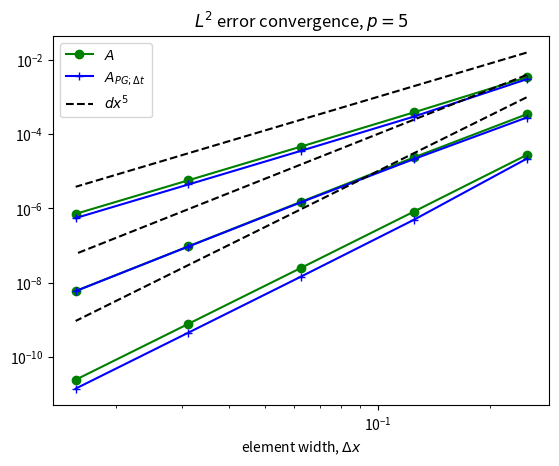
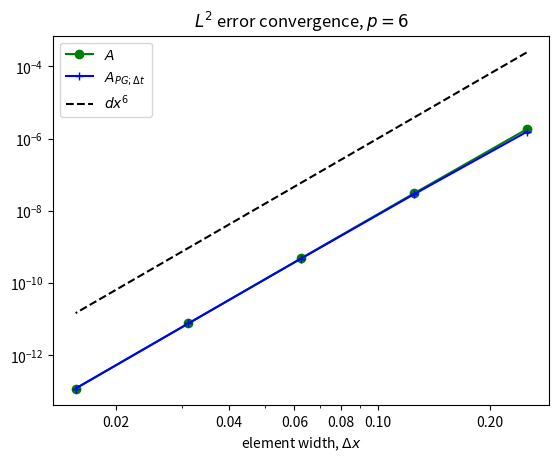
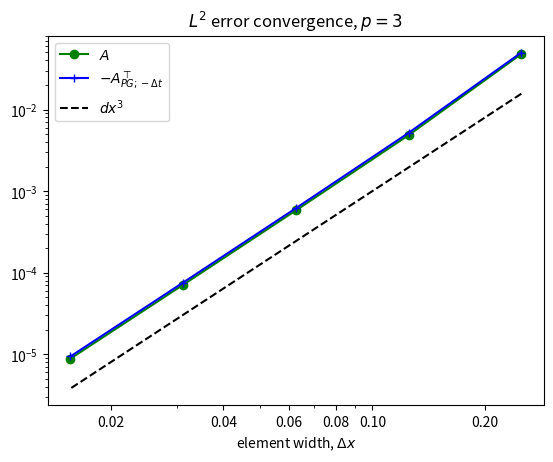
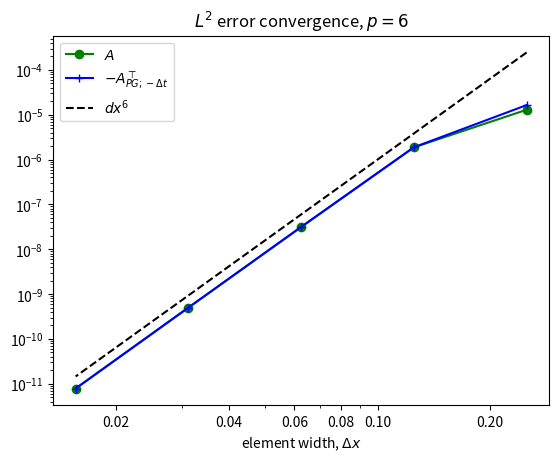

These figures' Python source, in order:
#!/usr/bin/env python3

import numpy as np
import matplotlib
import matplotlib.pyplot as plt

# N=3, dt = 2.5/(20*n_els)
n_els=np.array([4,8,16,32,64])
dx = 1.0/n_els
a_orig=np.array([0.0033614307716222243,0.0003845292647497689,4.618758026157271e-05,5.708446643156211e-06,7.114713478420709e-07])
a_upir=np.array([0.11900588432388003,0.06083250831200746,0.030618625792267463,0.015334739107917382,0.007670557672606986])
a_uppg=np.array([0.0029901321869783095,0.00029601726670522066,3.554366302641541e-05,4.4006410244777355e-06,5.487794348938929e-07])

fig1,ax1 = plt.subplots()
plt.loglog(dx,a_orig,'-o',c='g')
#plt.loglog(n_els,a_upir,'-o',c='r')
plt.loglog(dx,a_uppg,'-+',c='b')
#plt.loglog(n_els,dx,'-.k')
plt.loglog(dx,dx*dx*dx,'--k')
#plt.legend(['A','A (IR)','A (PG)','$dx^1$','$dx^3$'])
ax1.set_xticks([0.02,0.04,0.06,0.08,0.1,0.2])
ax1.get_xaxis().set_major_formatter(matplotlib.ticker.ScalarFormatter())
plt.legend(['$A$','$A_{PG;\Delta t}$','$dx^3$'])
plt.title('$L^2$ error convergence, $p=3$')
plt.xlabel('element width, $\Delta x$')
plt.savefig('l2_convergence_p3_revised.pdf')
plt.show()

# N=4, dt = 2.5/(20*n_els)
n_els=np.array([4,8,16,32,64])
dx = 1.0/n_els
a_orig=np.array([0.0003406983660765121,2.347465891428806e-05,1.508015311761844e-06,9.491179062355806e-08,5.942401143949632e-09])
a_upir=np.array([0.11899022249191074,0.0608926559629707,0.030626050331139392,0.015335676432844577,0.007670675514269176])
a_uppg=np.array([0.0002782691863297902,2.1255278041690046e-05,1.4618177448818919e-06,9.412575206816705e-08,5.92983368225117e-09])

plt.loglog(dx,a_orig,'-o',c='g')
#plt.loglog(n_els,a_upir,'-o',c='r')
plt.loglog(dx,a_uppg,'-+',c='b')
#plt.loglog(n_els,dx,'-.k')
plt.loglog(dx,dx*dx*dx*dx,'--k')
#plt.legend(['A','A (IR)','A (PG)','$dx^1$','$dx^4$'])
plt.legend(['$A$','$A_{PG;\Delta t}$','$dx^4$'])
plt.title('$L^2$ error convergence, $p=4$')
plt.xlabel('element width, $\Delta x$')
plt.savefig('l2_convergence_p4.png')
plt.show()

# N=5, dt = 2.5/(20*n_els)
n_els=np.array([4,8,16,32,64])
dx = 1.0/n_els
a_orig=np.array([2.7311323476242296e-05,8.179520641434409e-07,2.5075847136055104e-08,7.794890878995601e-10,2.432606346123907e-11])
a_upir=np.array([0.11899806291187187,0.06089245031523031,0.03062604592726237,0.015335676281573611,0.00767067550951868])
a_uppg=np.array([2.1662246624016687e-05,4.925385233479937e-07,1.462140265593335e-08,4.512138802415079e-10,1.4055728485717257e-11])

plt.loglog(dx,a_orig,'-o',c='g')
#plt.loglog(n_els,a_upir,'-o',c='r')
plt.loglog(dx,a_uppg,'-+',c='b')
#plt.loglog(n_els,dx,'-.k')
plt.loglog(dx,dx*dx*dx*dx*dx,'--k')
#plt.legend(['A','A (IR)','A (PG)','$dx^1$','$dx^5$'])
plt.legend(['$A$','$A_{PG;\Delta t}$','$dx^5$'])
plt.title('$L^2$ error convergence, $p=5$')
plt.xlabel('element width, $\Delta x$')
plt.savefig('l2_convergence_p5.png')
plt.show()

# N=6, dt = 2.5/(40*n_els)
n_els=np.array([4,8,16,32,64])
dx = 1.0/n_els
#a_orig=np.array([1.8132399004108258e-06,3.0194343342832945e-08,4.808481613954586e-10,7.550027186797983e-12,1.18179823506625e-13])
#a_upir=np.array([0.11899604100583266,0.06089240034217338,0.030626041313369025,0.015335676142736364,0.0076706755051379845])
#a_uppg=np.array([1.432900135642253e-06,2.695043570732134e-08,4.643669968504013e-10,7.549935723375382e-12,1.5837515403494719e-12])
a_orig=np.array([1.8132399004108258e-06,3.0194343342832945e-08,4.808481613954586e-10,7.550027186797983e-12,1.18179823506625e-13])
a_upir=np.array([0.060892450502595924,0.03062604167916817,0.015335676145570262,0.0076706755051601395,0.0038356926037501214])
a_uppg=np.array([1.531133228042791e-06,2.8566384750952173e-08,4.734193680693146e-10,7.519640746452737e-12,1.1810340948877285e-13])

fig1,ax1 = plt.subplots()
plt.loglog(dx,a_orig,'-o',c='g')
#plt.loglog(n_els,a_upir,'-o',c='r')
plt.loglog(dx,a_uppg,'-+',c='b')
#plt.loglog(n_els,dx,'-.k')
plt.loglog(dx,dx*dx*dx*dx*dx*dx,'--k')
#plt.legend(['A','A (IR)','A (PG)','$dx^1$','$dx^6$'])
ax1.set_xticks([0.02,0.04,0.06,0.08,0.1,0.2])
ax1.get_xaxis().set_major_formatter(matplotlib.ticker.ScalarFormatter())
plt.legend(['$A$','$A_{PG;\Delta t}$','$dx^6$'])
plt.title('$L^2$ error convergence, $p=6$')
plt.xlabel('element width, $\Delta x$')
plt.savefig('l2_convergence_p6_revised.pdf')
plt.show()

############# material form operator: u.GRAD q ###############

# N = 3

a_orig = np.array([0.047934307012048,0.004853326888379379,0.0005802304692904473,7.12831769464754e-05,8.867442047573596e-06])
a_down = np.array([0.04992730035008568,0.00517568775887848,0.0006177387258352896,7.5852517359956e-05,9.434571473282832e-06])

fig1,ax1 = plt.subplots()
plt.loglog(dx,a_orig,'-o',c='g')
plt.loglog(dx,a_down,'-+',c='b')
plt.loglog(dx,dx*dx*dx,'--k')
ax1.set_xticks([0.02,0.04,0.06,0.08,0.1,0.2])
ax1.get_xaxis().set_major_formatter(matplotlib.ticker.ScalarFormatter())
plt.legend(['$A$',r'$-A_{PG;-\Delta t}^{\top}$','$dx^3$'])
plt.title('$L^2$ error convergence, $p=3$')
plt.xlabel('element width, $\Delta x$')
plt.savefig('l2_convergence_p3_mat_form.pdf')
plt.show()

# N = 6

a_orig = np.array([1.2887232025631434e-05,1.8708510913643899e-06,3.132095458785885e-08,4.988531522100156e-10,7.83386390163029e-12])
a_down = np.array([1.638003547523529e-05,1.8775465828115952e-06,3.137684394511913e-08,4.991156839918155e-10,7.835779220030812e-12])

fig1,ax1 = plt.subplots()
plt.loglog(dx,a_orig,'-o',c='g')
plt.loglog(dx,a_down,'-+',c='b')
plt.loglog(dx,dx*dx*dx*dx*dx*dx,'--k')
ax1.set_xticks([0.02,0.04,0.06,0.08,0.1,0.2])
ax1.get_xaxis().set_major_formatter(matplotlib.ticker.ScalarFormatter())
plt.legend(['$A$',r'$-A_{PG;-\Delta t}^{\top}$','$dx^6$'])
plt.title('$L^2$ error convergence, $p=6$')
plt.xlabel('element width, $\Delta x$')
plt.savefig('l2_convergence_p6_mat_form.pdf')
plt.show()

